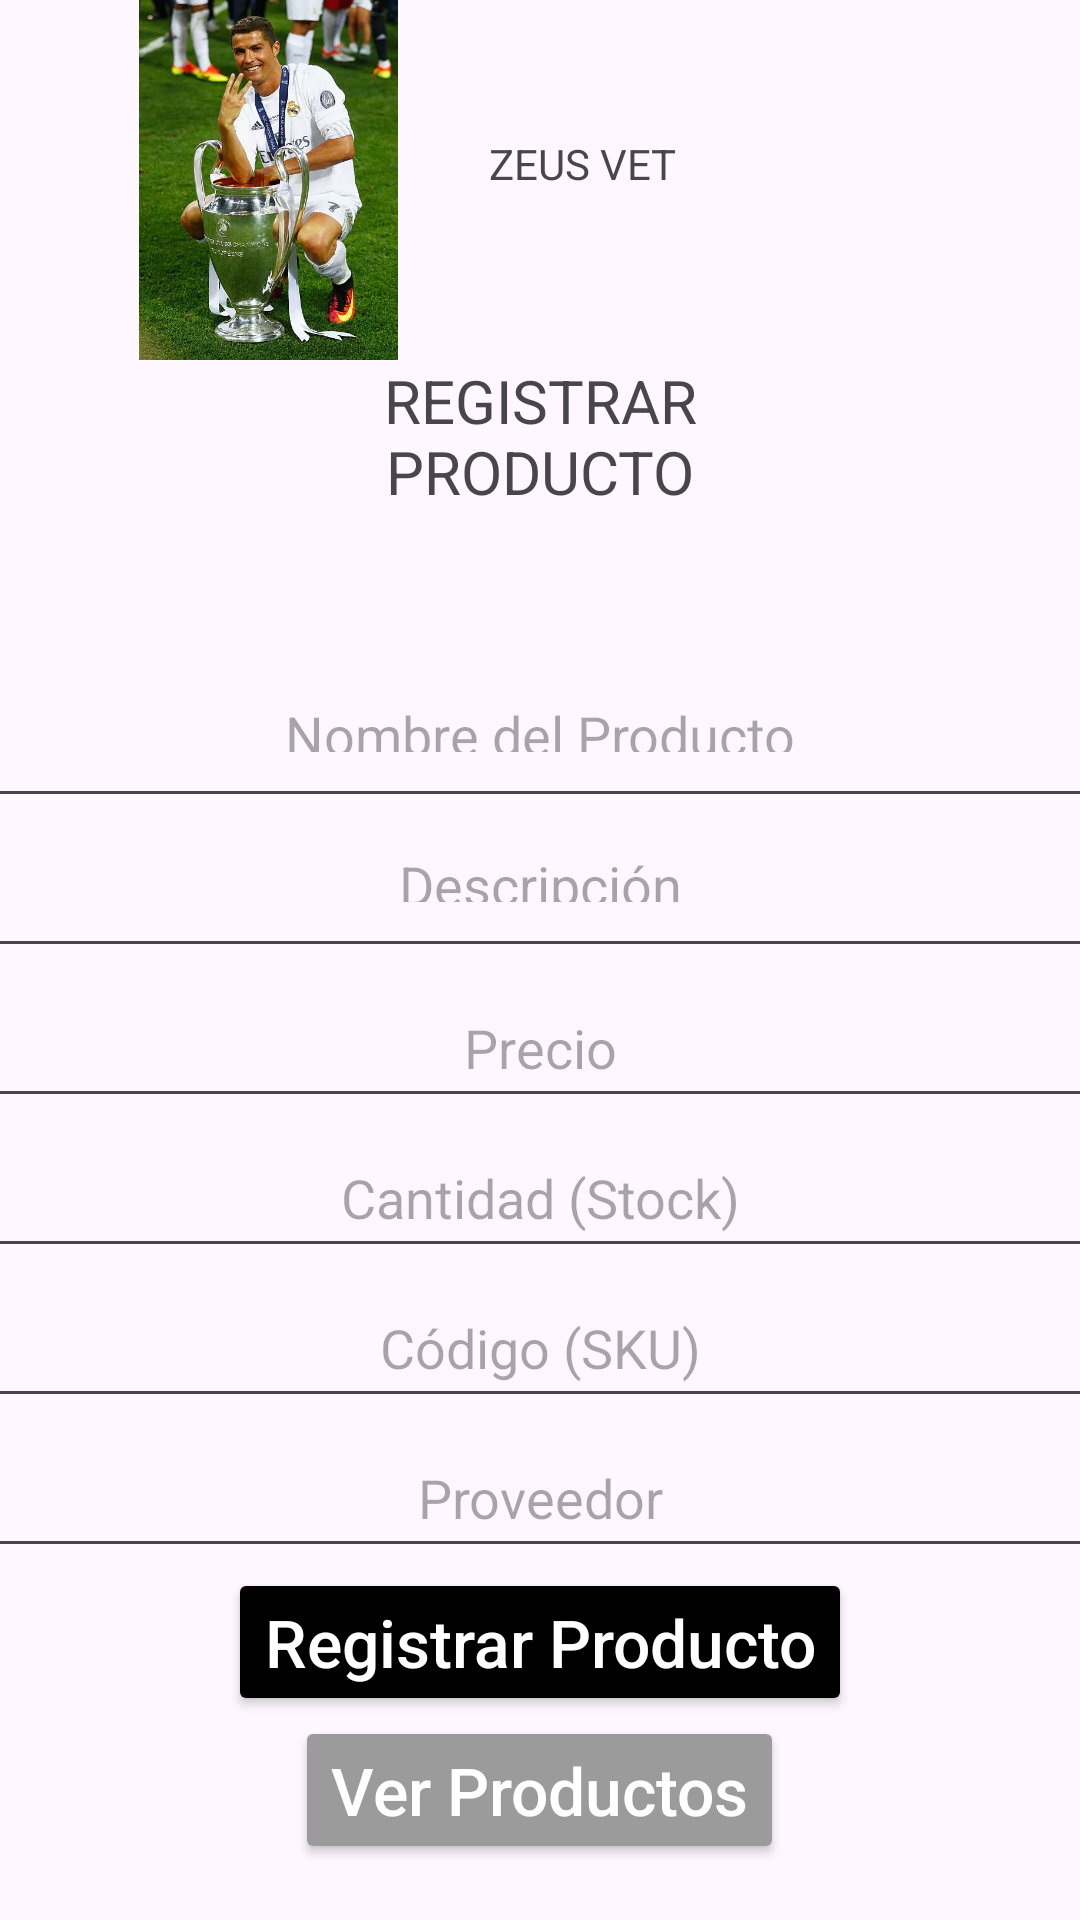

Write the Android layout XML for this screen, with the resource values it uses.
<!-- AndroidManifest.xml: application theme Theme.Torneo -->
<!-- res/layout/activity_main.xml -->
<?xml version="1.0" encoding="utf-8"?>
<LinearLayout xmlns:android="http://schemas.android.com/apk/res/android"
    xmlns:app="http://schemas.android.com/apk/res-auto"
    xmlns:tools="http://schemas.android.com/tools"
    android:id="@+id/main"
    android:layout_width="match_parent"
    android:layout_height="match_parent"
    android:orientation="vertical"
    android:layout_gravity="center"
    android:foregroundGravity="center"
    tools:context=".MainActivity">

    <include
        android:id="@+id/toolbar"
        layout="@layout/toolbar" />

    <TextView
        android:layout_width="202dp"
        android:layout_height="wrap_content"
        android:layout_gravity="center"
        android:paddingBottom="52dp"
        android:text="REGISTRAR PRODUCTO"
        android:textSize="20sp"
        android:gravity="center" />

    <EditText
        android:id="@+id/NombreEquipo"
        android:layout_width="411dp"
        android:layout_height="50dp"
        android:layout_gravity="center"
        android:gravity="center"
        android:hint="Nombre del Producto"
        android:paddingBottom="22dp"

        />

    <EditText
        android:id="@+id/NombreCapitan"
        android:layout_width="411dp"
        android:layout_height="50dp"
        android:layout_gravity="center"
        android:hint="Descripción"
        android:gravity="center"
        android:paddingBottom="22dp"
        />

    <EditText
        android:id="@+id/Telefono"
        android:layout_width="411dp"
        android:layout_height="50dp"
        android:layout_gravity="center"
        android:hint="Precio"
        android:gravity="center"
        />

    <EditText
        android:id="@+id/HoraInscripcion"
        android:layout_width="411dp"
        android:layout_height="50dp"
        android:layout_gravity="center"
        android:hint="Cantidad (Stock)"
        android:gravity="center"
        />

    <EditText
        android:id="@+id/TiempoInscripcion"
        android:layout_width="411dp"
        android:layout_height="50dp"
        android:layout_gravity="center"
        android:hint="Código (SKU)"
        android:gravity="center"
        />

    <EditText
        android:id="@+id/Pago"
        android:layout_width="411dp"
        android:layout_height="50dp"
        android:layout_gravity="center"
        android:hint="Proveedor"
        android:gravity="center"
        />

    <Button
        android:id="@+id/button"
        android:layout_width="wrap_content"
        android:layout_height="wrap_content"
        android:layout_gravity="center"
        android:gravity="center"
        android:hint="Registrar Producto"
        android:textSize="22dp"
        android:textColorHint="@color/White"
        android:backgroundTint="@color/Black"
        />

    <Button
        android:id="@+id/ButtonVer"
        android:layout_width="wrap_content"
        android:layout_height="wrap_content"
        android:layout_gravity="center"
        android:gravity="center"
        android:hint="Ver Productos"
        android:textSize="22dp"
        android:textColorHint="@color/White"
        android:backgroundTint="@color/Gray"
        />
</LinearLayout>
<!-- res/layout/toolbar.xml (included above) -->
<?xml version="1.0" encoding="utf-8"?>
<androidx.appcompat.widget.Toolbar xmlns:android="http://schemas.android.com/apk/res/android"
    xmlns:app="http://schemas.android.com/apk/res-app"
    android:layout_width="match_parent"
    android:layout_height="120dp">
    <LinearLayout
        android:layout_height="match_parent"
        android:layout_width="match_parent"
        android:orientation="horizontal"

        >

        <ImageView
            android:id="@+id/ImgCristiano"
            android:layout_width="0dp"
            android:layout_height="120dp"
            android:layout_weight="1"
            app:srcCompat="@mipmap/cristiano" />

        <TextView
            android:id="@+id/TexCristiano"
            android:layout_width="50dp"
            android:layout_height="30dp"
            android:layout_gravity="center"
            android:layout_weight="1"
            android:text="ZEUS VET" />
    </LinearLayout>

</androidx.appcompat.widget.Toolbar>
<!-- resources referenced by this layout -->
<resources>
  <color name="Black">#FF000000</color>
  <color name="Gray">#9B9B9B</color>
  <color name="White">#FFFFFFFF</color>
  <!-- mipmap cristiano: png bitmap (mipmap-hdpi, 504976 bytes) -->
  <style name="Theme.Torneo" parent="Base.Theme.Torneo" />
  <style name="Base.Theme.Torneo" parent="Theme.Material3.DayNight.NoActionBar">
          
          
      </style>
</resources>
